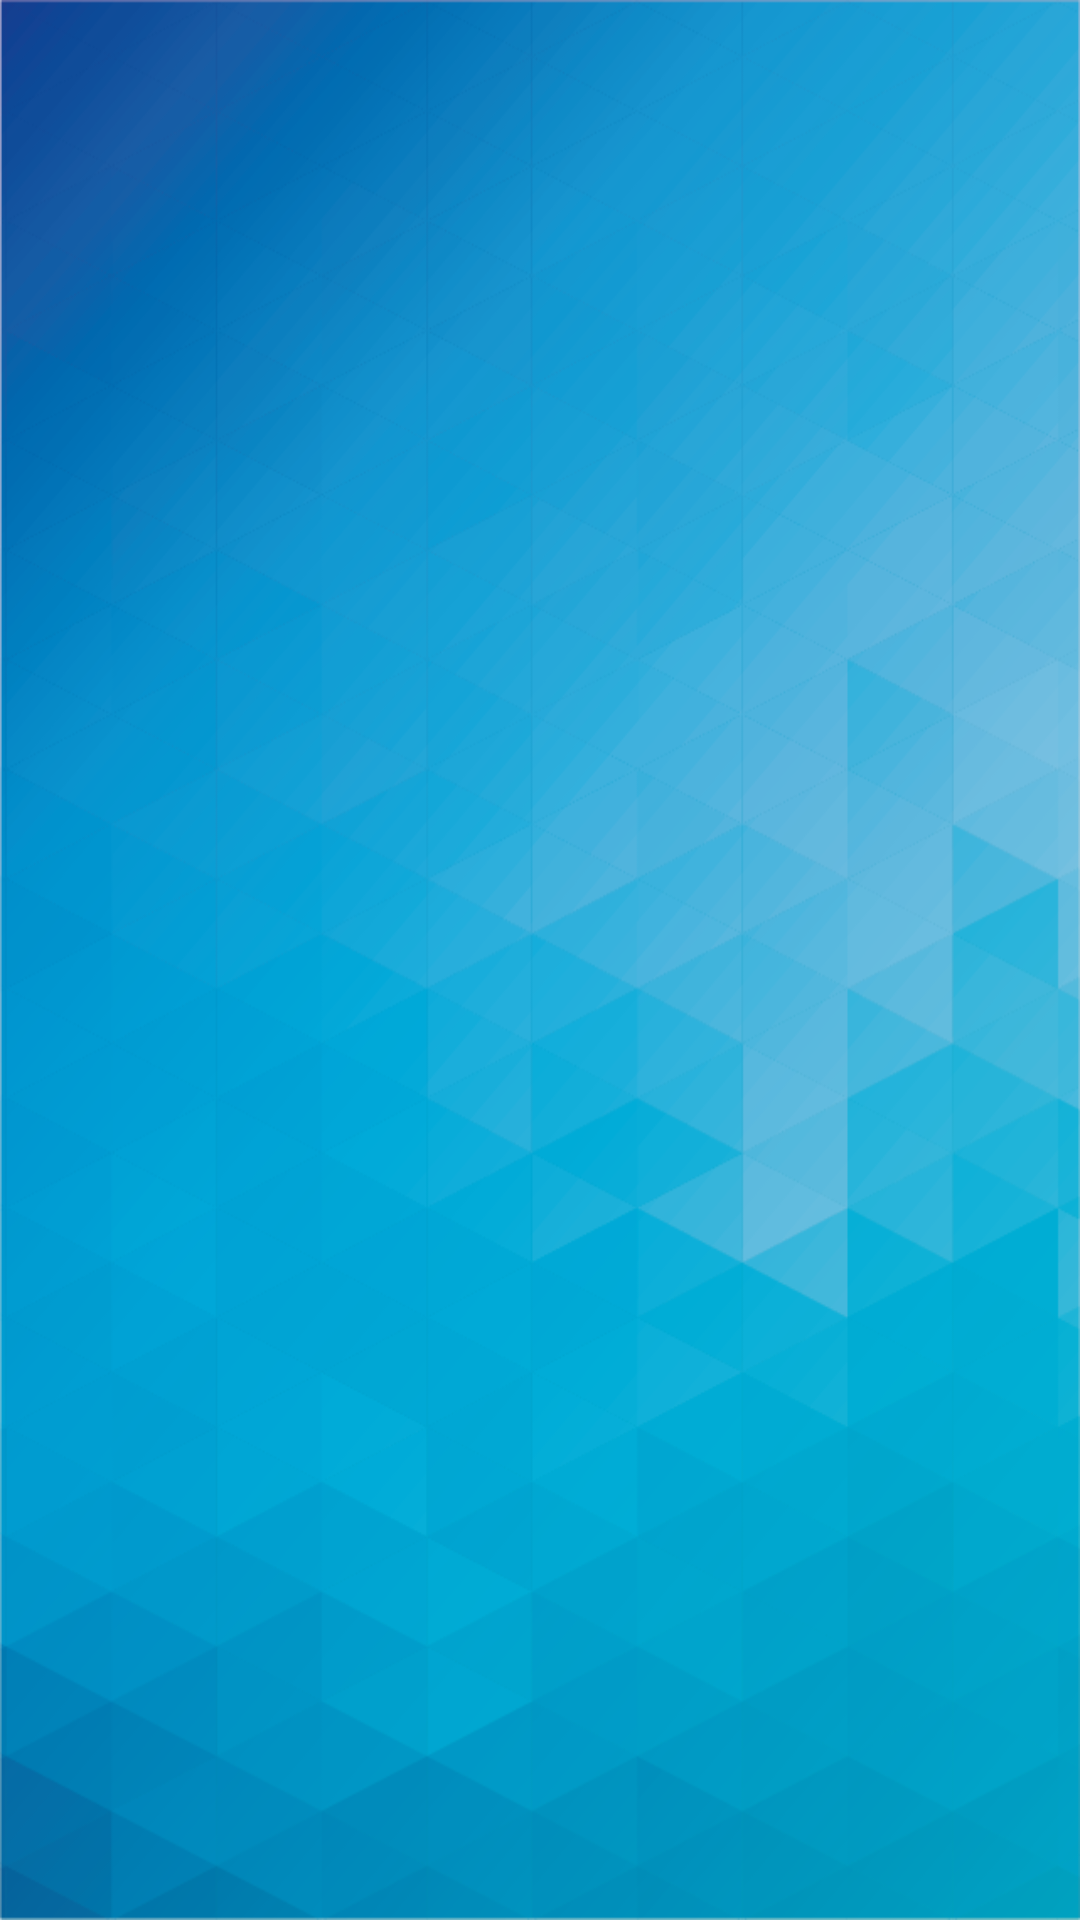

Reconstruct the res/layout file that produces this screen, plus the resources it refers to.
<!-- AndroidManifest.xml: application theme AppTheme -->
<!-- res/layout/fragment_user_profile.xml -->
<?xml version="1.0" encoding="utf-8"?>
<android.support.constraint.ConstraintLayout xmlns:android="http://schemas.android.com/apk/res/android"
    xmlns:app="http://schemas.android.com/apk/res-auto"
    xmlns:tools="http://schemas.android.com/tools"
    android:background="@drawable/fondo"
    android:layout_width="match_parent"
    android:paddingLeft="@dimen/profile_horizontal_margin"
    android:paddingRight="@dimen/profile_horizontal_margin"
    android:layout_height="match_parent">


</android.support.constraint.ConstraintLayout>
<!-- resources referenced by this layout -->
<resources>
  <dimen name="profile_horizontal_margin">30dp</dimen>
  <!-- drawable fondo: png bitmap (drawable, 122239 bytes) -->
  <style name="AppTheme" parent="Theme.AppCompat.Light.DarkActionBar">
          
          <item name="colorPrimary">@color/colorPrimary</item>
          <item name="colorPrimaryDark">@color/colorPrimaryDark</item>
          <item name="colorAccent">@color/colorAccent</item>
      </style>
  <!-- not gathered from this repository: default colours our renderer supplied (Android Studio template values) -->
  <color name="colorPrimary">#FF6200EE</color>
  <color name="colorPrimaryDark">#FF3700B3</color>
  <color name="colorAccent">#FF03DAC5</color>
</resources>
